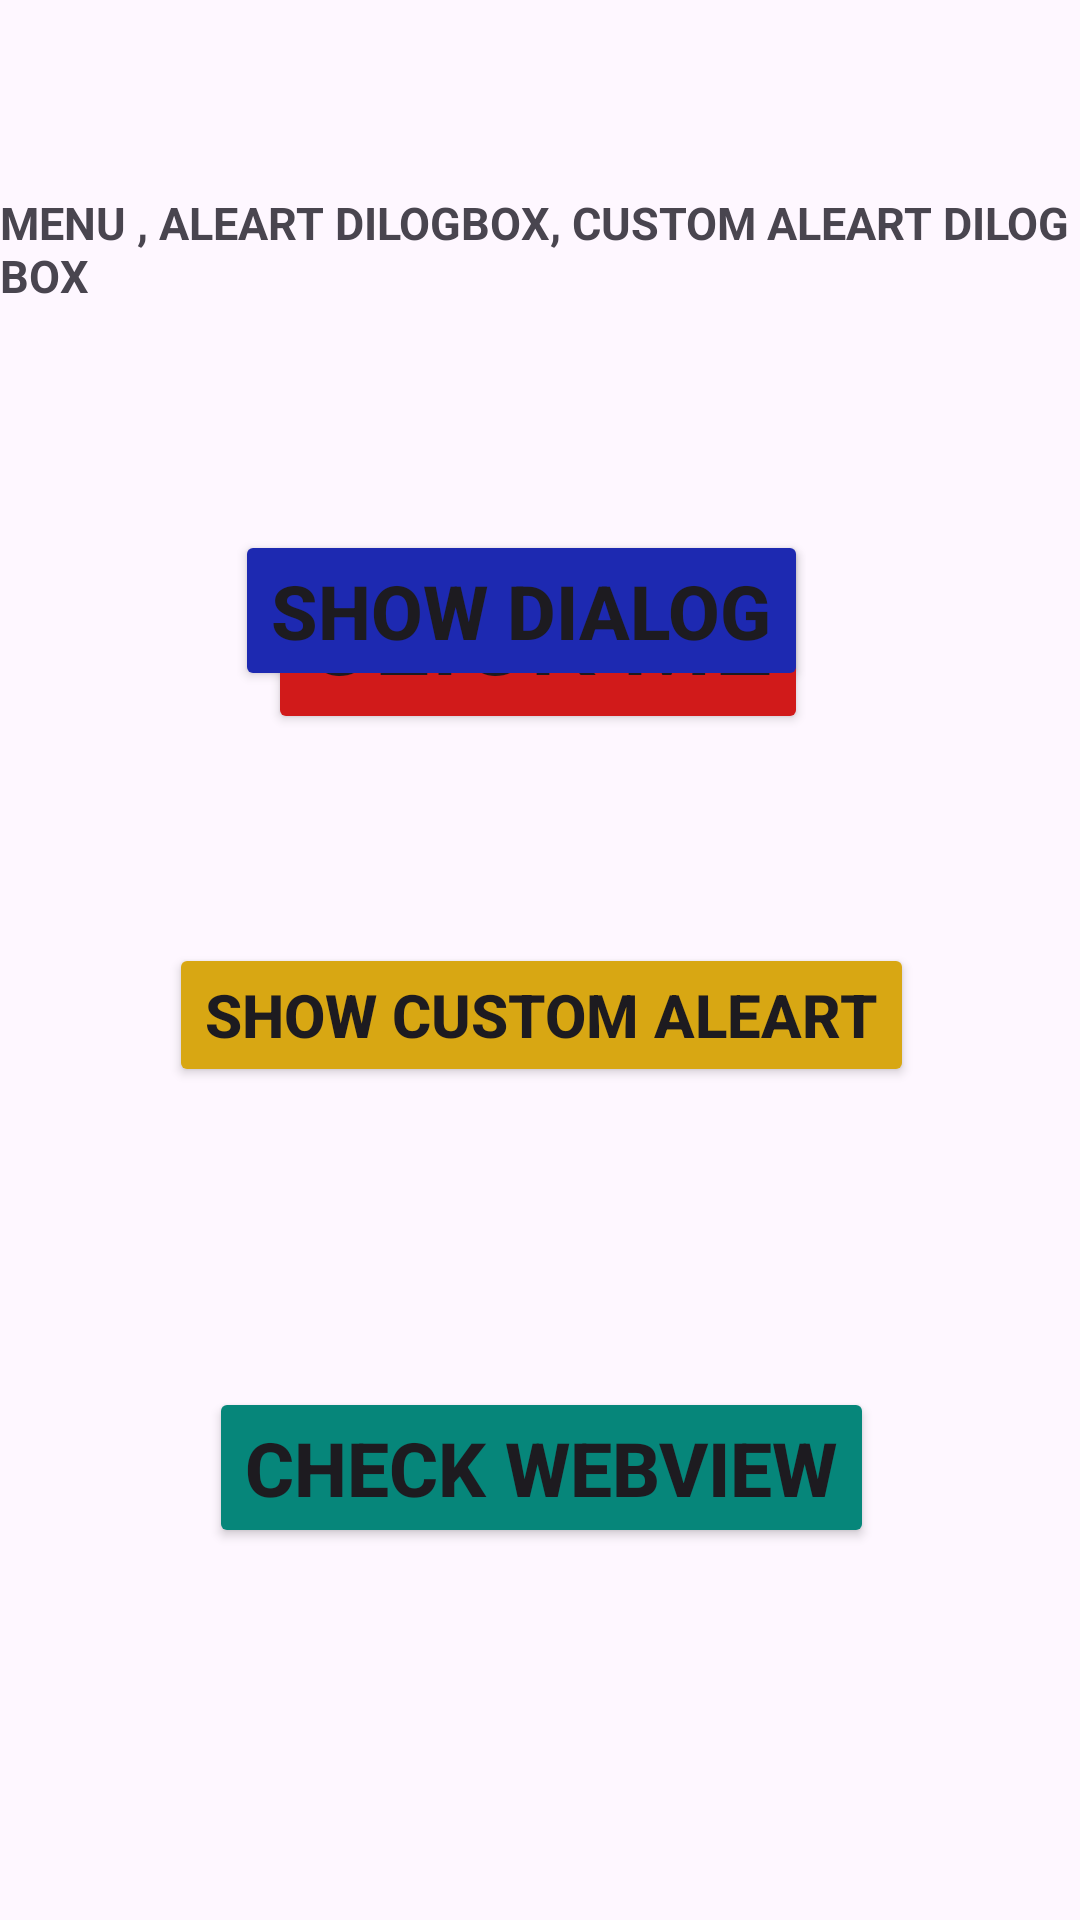

Produce the Android XML layout that renders to this screen, including the resource entries it uses.
<!-- AndroidManifest.xml: application theme Theme.DemoHomeApp -->
<!-- res/layout/activity_main.xml -->
<?xml version="1.0" encoding="utf-8"?>
<androidx.constraintlayout.widget.ConstraintLayout xmlns:android="http://schemas.android.com/apk/res/android"
    xmlns:app="http://schemas.android.com/apk/res-auto"
    xmlns:tools="http://schemas.android.com/tools"
    android:layout_width="match_parent"
    android:layout_height="match_parent"
    tools:context=".MainActivity">

    <TextView
        android:id="@+id/textView"
        android:layout_width="wrap_content"
        android:layout_height="wrap_content"
        android:layout_marginTop="64dp"
        android:text="@string/menu_aleart_dilogbox_custom_aleart_dilog_box"
        android:textSize="15sp"
        android:textStyle="bold"
        app:layout_constraintEnd_toEndOf="parent"
        app:layout_constraintHorizontal_bias="0.478"
        app:layout_constraintStart_toStartOf="parent"
        app:layout_constraintTop_toTopOf="parent" />

    <Button
        android:id="@+id/button"
        android:layout_width="wrap_content"
        android:layout_height="wrap_content"
        android:layout_marginTop="76dp"
        android:backgroundTint="#D11A1A"
        android:text="@string/click_me"
        android:textSize="35sp"
        app:cornerRadius="25dp"
        app:layout_constraintEnd_toEndOf="parent"
        app:layout_constraintHorizontal_bias="0.497"
        app:layout_constraintStart_toStartOf="parent"
        app:layout_constraintTop_toBottomOf="@+id/textView" />

    <Button
        android:id="@+id/button1"
        android:layout_width="wrap_content"
        android:layout_height="wrap_content"
        android:layout_marginBottom="84dp"
        android:backgroundTint="#1D29B1"
        android:text="@string/show_dialog"
        android:textSize="25sp"
        android:textStyle="bold"
        app:cornerRadius="25dp"
        app:layout_constraintBottom_toTopOf="@+id/button2"
        app:layout_constraintEnd_toEndOf="@+id/button"
        app:layout_constraintHorizontal_bias="1.0"
        app:layout_constraintStart_toStartOf="@+id/button" />

    <Button
        android:id="@+id/button2"
        android:layout_width="wrap_content"
        android:layout_height="wrap_content"
        android:layout_marginBottom="100dp"
        android:backgroundTint="#D8A713"
        android:text="@string/show_custom_aleart"
        android:textSize="20sp"
        android:textStyle="bold"
        app:layout_constraintBottom_toTopOf="@+id/button3"
        app:layout_constraintEnd_toEndOf="@+id/button1"
        app:layout_constraintHorizontal_bias="0.389"
        app:layout_constraintStart_toStartOf="@+id/button1" />

    <Button
        android:id="@+id/button3"
        android:layout_width="wrap_content"
         android:textStyle="bold"
        android:text="@string/check_webview"
        android:backgroundTint="#06867A"
        android:layout_height="wrap_content"
        android:textSize="25sp"
        android:layout_marginBottom="124dp"
        app:layout_constraintBottom_toBottomOf="parent"
        app:layout_constraintEnd_toEndOf="@+id/button2"
        app:layout_constraintHorizontal_bias="0.497"
        app:layout_constraintStart_toStartOf="@+id/button2" />

</androidx.constraintlayout.widget.ConstraintLayout>
<!-- resources referenced by this layout -->
<resources>
  <string name="check_webview">CHECK WEBVIEW</string>
  <string name="click_me">CLICK ME</string>
  <string name="menu_aleart_dilogbox_custom_aleart_dilog_box">MENU , ALEART DILOGBOX, CUSTOM ALEART DILOG BOX</string>
  <string name="show_custom_aleart">SHOW CUSTOM ALEART</string>
  <string name="show_dialog">SHOW DIALOG</string>
  <style name="Theme.DemoHomeApp" parent="Base.Theme.DemoHomeApp" />
  <style name="Base.Theme.DemoHomeApp" parent="Theme.Material3.DayNight.NoActionBar">
          
          
      </style>
</resources>
